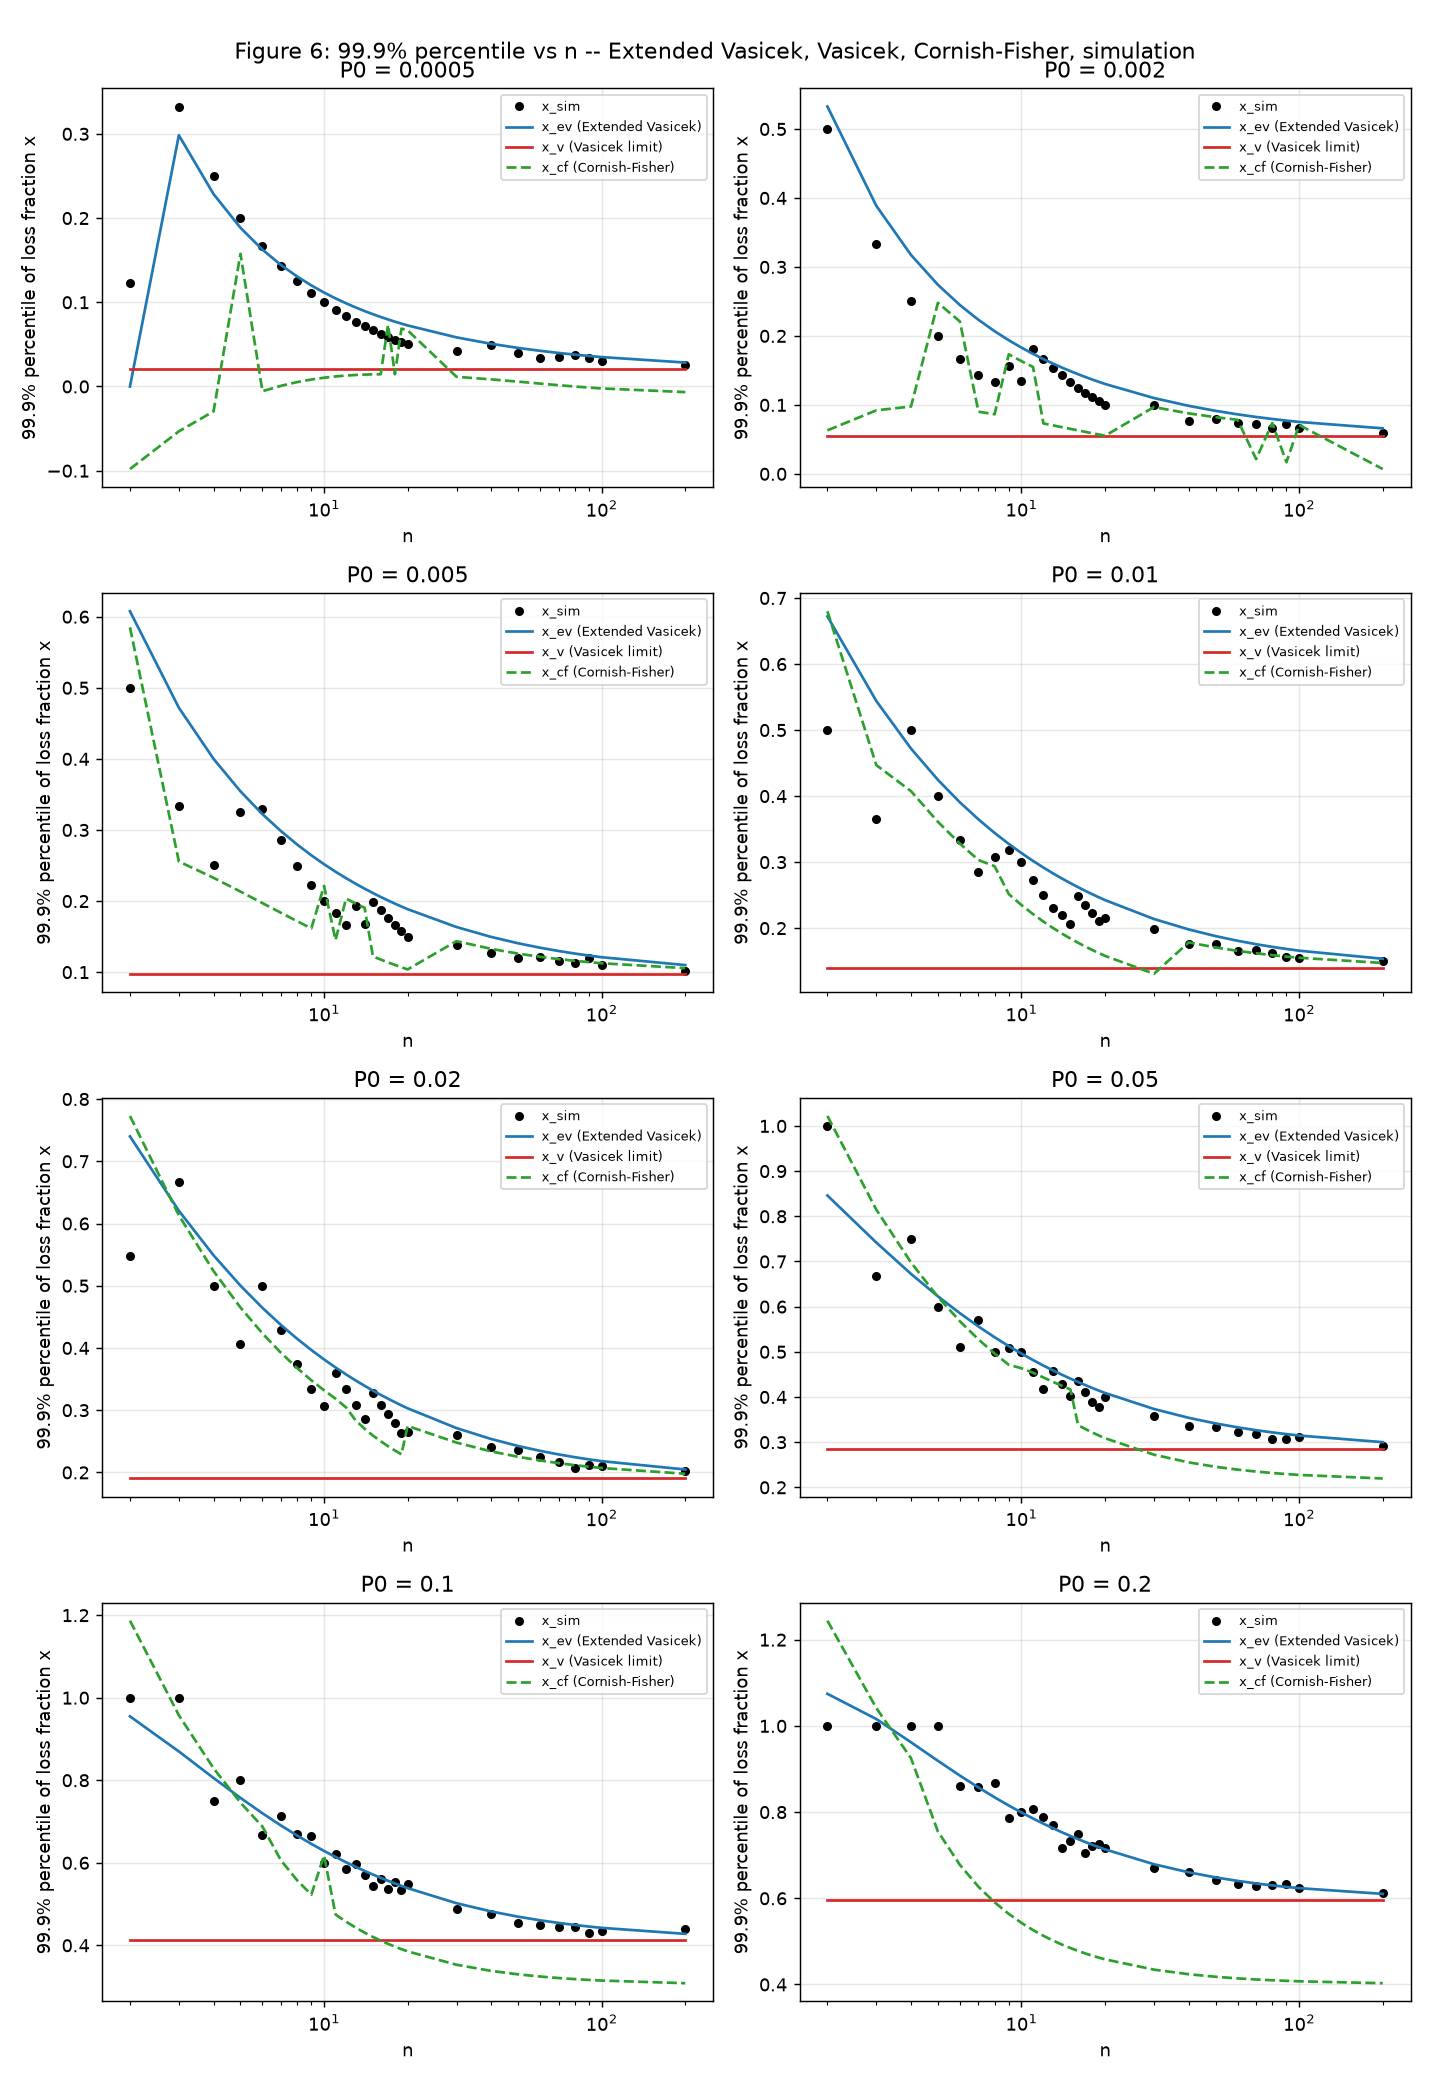

The data file committed next to this chart (first rows):
P0, rho, n, x_sim, x_ev, x_v, x_cf, x_cf_clipped, s, k, E, ev_abs_err, v_abs_err, cf_abs_err, ev_rel_err, v_rel_err, cf_rel_err
0.0005, 0.237, 2, 0.1233, 0.0, 0.02044, -0.09804, 0.0, 0.7194, 0.3504, 1.0807063835588589e-19, 0.1233, 0.1029, 0.2214, 1.0, 0.8343, 1.795
0.0005, 0.237, 3, 0.3325, 0.2984, 0.02044, -0.05326, 0.0, 0.7616, 0.5695, 4.2350574774229435e-20, 0.03409, 0.312, 0.3857, 0.1026, 0.9385, 1.16
0.0005, 0.237, 4, 0.25, 0.2285, 0.02044, -0.02958, 0.0, 0.7975, 0.7478, 1.270665278628274e-20, 0.02149, 0.2296, 0.2796, 0.08596, 0.9182, 1.118
0.0005, 0.237, 5, 0.2, 0.1885, 0.02044, 0.1576, 0.1576, 0.9804, 2.27, 6.246805474147552e-13, 0.01151, 0.1796, 0.04238, 0.05753, 0.8978, 0.2119
0.0005, 0.237, 6, 0.1667, 0.1625, 0.02044, -0.005615, 0.0, 0.8513, 1.015, 2.949806378943029e-20, 0.004157, 0.1462, 0.1723, 0.02494, 0.8773, 1.034
0.0005, 0.237, 7, 0.1429, 0.1442, 0.02044, 0.0007995, 0.0007995, 0.8696, 1.11, 1.6688549164718512e-20, 0.001361, 0.1224, 0.1421, 0.009526, 0.8569, 0.9944
0.0005, 0.237, 8, 0.125, 0.1306, 0.02044, 0.005212, 0.005212, 0.883, 1.182, 1.4749784917418986e-20, 0.005597, 0.1046, 0.1198, 0.04478, 0.8365, 0.9583
0.0005, 0.237, 9, 0.1111, 0.12, 0.02044, 0.008293, 0.008293, 0.8927, 1.236, 4.1273167775233816e-21, 0.008917, 0.09067, 0.1028, 0.08026, 0.816, 0.9254
0.0005, 0.237, 10, 0.1, 0.1116, 0.02044, 0.01044, 0.01044, 0.8992, 1.276, 5.100921896174857e-21, 0.01157, 0.07956, 0.08956, 0.1157, 0.7956, 0.8956
0.0005, 0.237, 11, 0.09091, 0.1046, 0.02044, 0.01193, 0.01193, 0.9034, 1.304, 5.02016612975581e-21, 0.01371, 0.07047, 0.07897, 0.1508, 0.7751, 0.8687
0.0005, 0.237, 12, 0.08333, 0.0988, 0.02044, 0.01297, 0.01297, 0.9059, 1.324, 5.841654945326174e-21, 0.01547, 0.06289, 0.07036, 0.1856, 0.7547, 0.8444
0.0005, 0.237, 13, 0.07692, 0.09385, 0.02044, 0.01367, 0.01367, 0.9069, 1.337, 6.142191308780599e-21, 0.01692, 0.05648, 0.06325, 0.22, 0.7343, 0.8223
0.0005, 0.237, 14, 0.07143, 0.08957, 0.02044, 0.01413, 0.01413, 0.907, 1.344, 2.0410514291695044e-21, 0.01815, 0.05099, 0.05729, 0.254, 0.7138, 0.8021
0.0005, 0.237, 15, 0.06667, 0.08584, 0.02044, 0.01441, 0.01441, 0.9063, 1.347, 3.6996850784763267e-22, 0.01917, 0.04622, 0.05225, 0.2876, 0.6934, 0.7838
0.0005, 0.237, 16, 0.0625, 0.08255, 0.02044, 0.01454, 0.01454, 0.9048, 1.347, 1.3349311394491845e-21, 0.02005, 0.04206, 0.04796, 0.3208, 0.6729, 0.7673
0.0005, 0.237, 17, 0.05882, 0.07962, 0.02044, 0.07331, 0.07331, 0.78, 1.464, 2.7922341557280803e-16, 0.0208, 0.03838, 0.01449, 0.3536, 0.6525, 0.2462
0.0005, 0.237, 18, 0.05556, 0.077, 0.02044, 0.01451, 0.01451, 0.9003, 1.338, 1.9841855057888303e-21, 0.02144, 0.03511, 0.04105, 0.386, 0.632, 0.7389
0.0005, 0.237, 19, 0.05263, 0.07463, 0.02044, 0.06871, 0.06871, 0.7728, 1.434, 1.830416551196398e-16, 0.022, 0.03219, 0.01607, 0.418, 0.6116, 0.3054
0.0005, 0.237, 20, 0.05, 0.07248, 0.02044, 0.06671, 0.06671, 0.7695, 1.42, 1.5387116350372234e-16, 0.02248, 0.02956, 0.01671, 0.4496, 0.5912, 0.3341
0.0005, 0.237, 30, 0.04156, 0.05832, 0.02044, 0.01148, 0.01148, 0.8575, 1.191, 2.3335995868710794e-22, 0.01676, 0.02111, 0.03007, 0.4034, 0.5081, 0.7237
0.0005, 0.237, 40, 0.04967, 0.05068, 0.02044, 0.008439, 0.008439, 0.8163, 1.038, 2.500675529338156e-22, 0.001009, 0.02923, 0.04123, 0.02031, 0.5885, 0.8301
0.0005, 0.237, 50, 0.04, 0.0458, 0.02044, 0.005758, 0.005758, 0.7763, 0.8897, 2.1299682071511415e-23, 0.005801, 0.01956, 0.03424, 0.145, 0.4889, 0.8561
0.0005, 0.237, 60, 0.0335, 0.04237, 0.02044, 0.003432, 0.003432, 0.738, 0.7518, 8.781237215865615e-23, 0.008877, 0.01305, 0.03006, 0.265, 0.3897, 0.8975
0.0005, 0.237, 70, 0.03517, 0.03982, 0.02044, 0.001526, 0.001526, 0.704, 0.6329, 3.2388285490025076e-23, 0.004644, 0.01473, 0.03365, 0.132, 0.4188, 0.9566
0.0005, 0.237, 80, 0.03734, 0.03782, 0.02044, -2.7558964661339208e-05, 0.0, 0.6743, 0.5326, 1.0506589858775036e-23, 0.0004888, 0.01689, 0.03736, 0.01309, 0.4525, 1.001
0.0005, 0.237, 90, 0.03331, 0.03622, 0.02044, -0.001296, 0.0, 0.6489, 0.4487, 7.457828502041553e-24, 0.002912, 0.01287, 0.03461, 0.08741, 0.3864, 1.039
0.0005, 0.237, 100, 0.03001, 0.03491, 0.02044, -0.002319, 0.0, 0.6275, 0.3798, 1.1579569190276273e-24, 0.004898, 0.009567, 0.03233, 0.1632, 0.3188, 1.077
0.0005, 0.237, 200, 0.0256, 0.02844, 0.02044, -0.006655, 0.0, 0.5299, 0.0731, 2.7336196673203634e-24, 0.002842, 0.005157, 0.03225, 0.111, 0.2014, 1.26
0.002, 0.2286, 2, 0.5, 0.5326, 0.05538, 0.06309, 0.06309, 0.9433, 1.459, 1.8996450200720747e-17, 0.03261, 0.4446, 0.4369, 0.06522, 0.8892, 0.8738
0.002, 0.2286, 3, 0.3333, 0.3887, 0.05538, 0.09211, 0.09211, 0.9711, 1.638, 3.1771945912508896e-18, 0.05535, 0.278, 0.2412, 0.166, 0.8339, 0.7237
0.002, 0.2286, 4, 0.25, 0.3174, 0.05538, 0.09768, 0.09768, 0.9741, 1.687, 8.92457095530239e-19, 0.06742, 0.1946, 0.1523, 0.2697, 0.7785, 0.6093
0.002, 0.2286, 5, 0.2, 0.2742, 0.05538, 0.2479, 0.2479, 0.9339, 1.925, 1.1169278884637099e-18, 0.07418, 0.1446, 0.04794, 0.3709, 0.7231, 0.2397
0.002, 0.2286, 6, 0.1667, 0.2448, 0.05538, 0.2209, 0.2209, 0.9232, 1.868, 2.9856521980587065e-20, 0.07813, 0.1113, 0.05428, 0.4688, 0.6677, 0.3257
0.002, 0.2286, 7, 0.1429, 0.2233, 0.05538, 0.09014, 0.09014, 0.9529, 1.649, 8.790908991680865e-20, 0.08047, 0.08748, 0.05272, 0.5633, 0.6123, 0.369
0.002, 0.2286, 8, 0.1338, 0.2069, 0.05538, 0.0864, 0.0864, 0.9441, 1.621, 5.3316430572636165e-20, 0.07307, 0.0784, 0.04738, 0.5462, 0.586, 0.3542
0.002, 0.2286, 9, 0.1561, 0.1937, 0.05538, 0.1734, 0.1734, 0.8783, 1.681, 1.6350123494615153e-19, 0.03759, 0.1008, 0.01722, 0.2407, 0.6453, 0.1103
0.002, 0.2286, 10, 0.135, 0.183, 0.05538, 0.1634, 0.1634, 0.8617, 1.619, 1.6475553381537316e-19, 0.04803, 0.0796, 0.02841, 0.3558, 0.5897, 0.2105
0.002, 0.2286, 11, 0.1818, 0.174, 0.05538, 0.1551, 0.1551, 0.8441, 1.556, 1.6241388498077597e-19, 0.007733, 0.1264, 0.02669, 0.04255, 0.6953, 0.1468
0.002, 0.2286, 12, 0.1667, 0.1664, 0.05538, 0.07308, 0.07308, 0.9118, 1.508, 8.438433910950236e-21, 0.0002633, 0.1113, 0.09358, 0.00158, 0.6677, 0.5615
0.002, 0.2286, 13, 0.1538, 0.1598, 0.05538, 0.07027, 0.07027, 0.9047, 1.482, 1.1306911745227421e-20, 0.005956, 0.09847, 0.08357, 0.03871, 0.64, 0.5432
0.002, 0.2286, 14, 0.1429, 0.154, 0.05538, 0.06767, 0.06767, 0.898, 1.457, 6.6076965852046376e-21, 0.01119, 0.08748, 0.07519, 0.0783, 0.6123, 0.5263
0.002, 0.2286, 15, 0.1333, 0.149, 0.05538, 0.06524, 0.06524, 0.8917, 1.433, 7.803420774453917e-21, 0.01563, 0.07795, 0.0681, 0.1172, 0.5847, 0.5107
0.002, 0.2286, 16, 0.125, 0.1444, 0.05538, 0.06297, 0.06297, 0.8856, 1.41, 5.389972107332891e-21, 0.01944, 0.06962, 0.06203, 0.1555, 0.557, 0.4962
0.002, 0.2286, 17, 0.1176, 0.1404, 0.05538, 0.06086, 0.06086, 0.8799, 1.389, 5.558330951705848e-21, 0.02273, 0.06227, 0.05679, 0.1932, 0.5293, 0.4827
0.002, 0.2286, 18, 0.1111, 0.1367, 0.05538, 0.05888, 0.05888, 0.8745, 1.368, 5.437492125116393e-21, 0.02561, 0.05573, 0.05223, 0.2304, 0.5016, 0.4701
0.002, 0.2286, 19, 0.1053, 0.1334, 0.05538, 0.05702, 0.05702, 0.8693, 1.348, 4.5435812694836e-21, 0.02813, 0.04988, 0.04824, 0.2672, 0.4739, 0.4583
0.002, 0.2286, 20, 0.1, 0.1304, 0.05538, 0.05528, 0.05528, 0.8643, 1.329, 3.800918548321162e-21, 0.03034, 0.04463, 0.04472, 0.3034, 0.4462, 0.4472
0.002, 0.2286, 30, 0.1, 0.1099, 0.05538, 0.09683, 0.09683, 0.3957, 0.5137, 1.7859246629014105e-22, 0.009918, 0.04462, 0.00317, 0.09918, 0.4462, 0.0317
0.002, 0.2286, 40, 0.07676, 0.09865, 0.05538, 0.08771, 0.08771, 0.363, 0.4747, 2.747020243621116e-23, 0.02189, 0.02138, 0.01096, 0.2852, 0.2785, 0.1428
0.002, 0.2286, 50, 0.07957, 0.09139, 0.05538, 0.08215, 0.08215, 0.3448, 0.4575, 8.166240970168046e-24, 0.01183, 0.02419, 0.002581, 0.1486, 0.304, 0.03244
0.002, 0.2286, 60, 0.07437, 0.0863, 0.05538, 0.0784, 0.0784, 0.3334, 0.4495, 3.454980349014772e-24, 0.01193, 0.01899, 0.004035, 0.1604, 0.2553, 0.05426
0.002, 0.2286, 70, 0.07278, 0.08251, 0.05538, 0.02141, 0.02141, 0.7449, 0.8607, 1.4446165892582862e-21, 0.009721, 0.01741, 0.05138, 0.1336, 0.2391, 0.7059
0.002, 0.2286, 80, 0.06688, 0.07956, 0.05538, 0.07368, 0.07368, 0.3207, 0.4447, 1.1095776338578437e-24, 0.01269, 0.0115, 0.006807, 0.1897, 0.1719, 0.1018
0.002, 0.2286, 90, 0.0726, 0.07721, 0.05538, 0.01687, 0.01687, 0.7234, 0.7775, 5.76636545555141e-22, 0.004606, 0.01722, 0.05574, 0.06343, 0.2372, 0.7677
0.002, 0.2286, 100, 0.06714, 0.07528, 0.05538, 0.07083, 0.07083, 0.3142, 0.4457, 5.443027660492939e-25, 0.008145, 0.01176, 0.003698, 0.1213, 0.1751, 0.05508
0.002, 0.2286, 200, 0.05901, 0.06601, 0.05538, 0.00699, 0.00699, 0.6709, 0.5758, 4.020874924867865e-22, 0.007001, 0.00363, 0.05202, 0.1186, 0.06151, 0.8815
0.005, 0.2135, 2, 0.5, 0.6077, 0.09774, 0.585, 0.585, 0.9864, 2.095, 3.269876916487471e-17, 0.1077, 0.4023, 0.08503, 0.2154, 0.8045, 0.1701
0.005, 0.2135, 3, 0.3333, 0.472, 0.09774, 0.2557, 0.2557, 0.9684, 1.756, 3.2416952674176153e-18, 0.1387, 0.2356, 0.07764, 0.416, 0.7068, 0.2329
0.005, 0.2135, 4, 0.2501, 0.4001, 0.09774, 0.2327, 0.2327, 0.9455, 1.683, 5.801064257855224e-19, 0.15, 0.1523, 0.01733, 0.5999, 0.6091, 0.06931
0.005, 0.2135, 5, 0.3256, 0.3544, 0.09774, 0.2134, 0.2134, 0.9254, 1.615, 4.4617810591092695e-20, 0.02881, 0.2278, 0.1122, 0.0885, 0.6998, 0.3446
... 164 more rows
